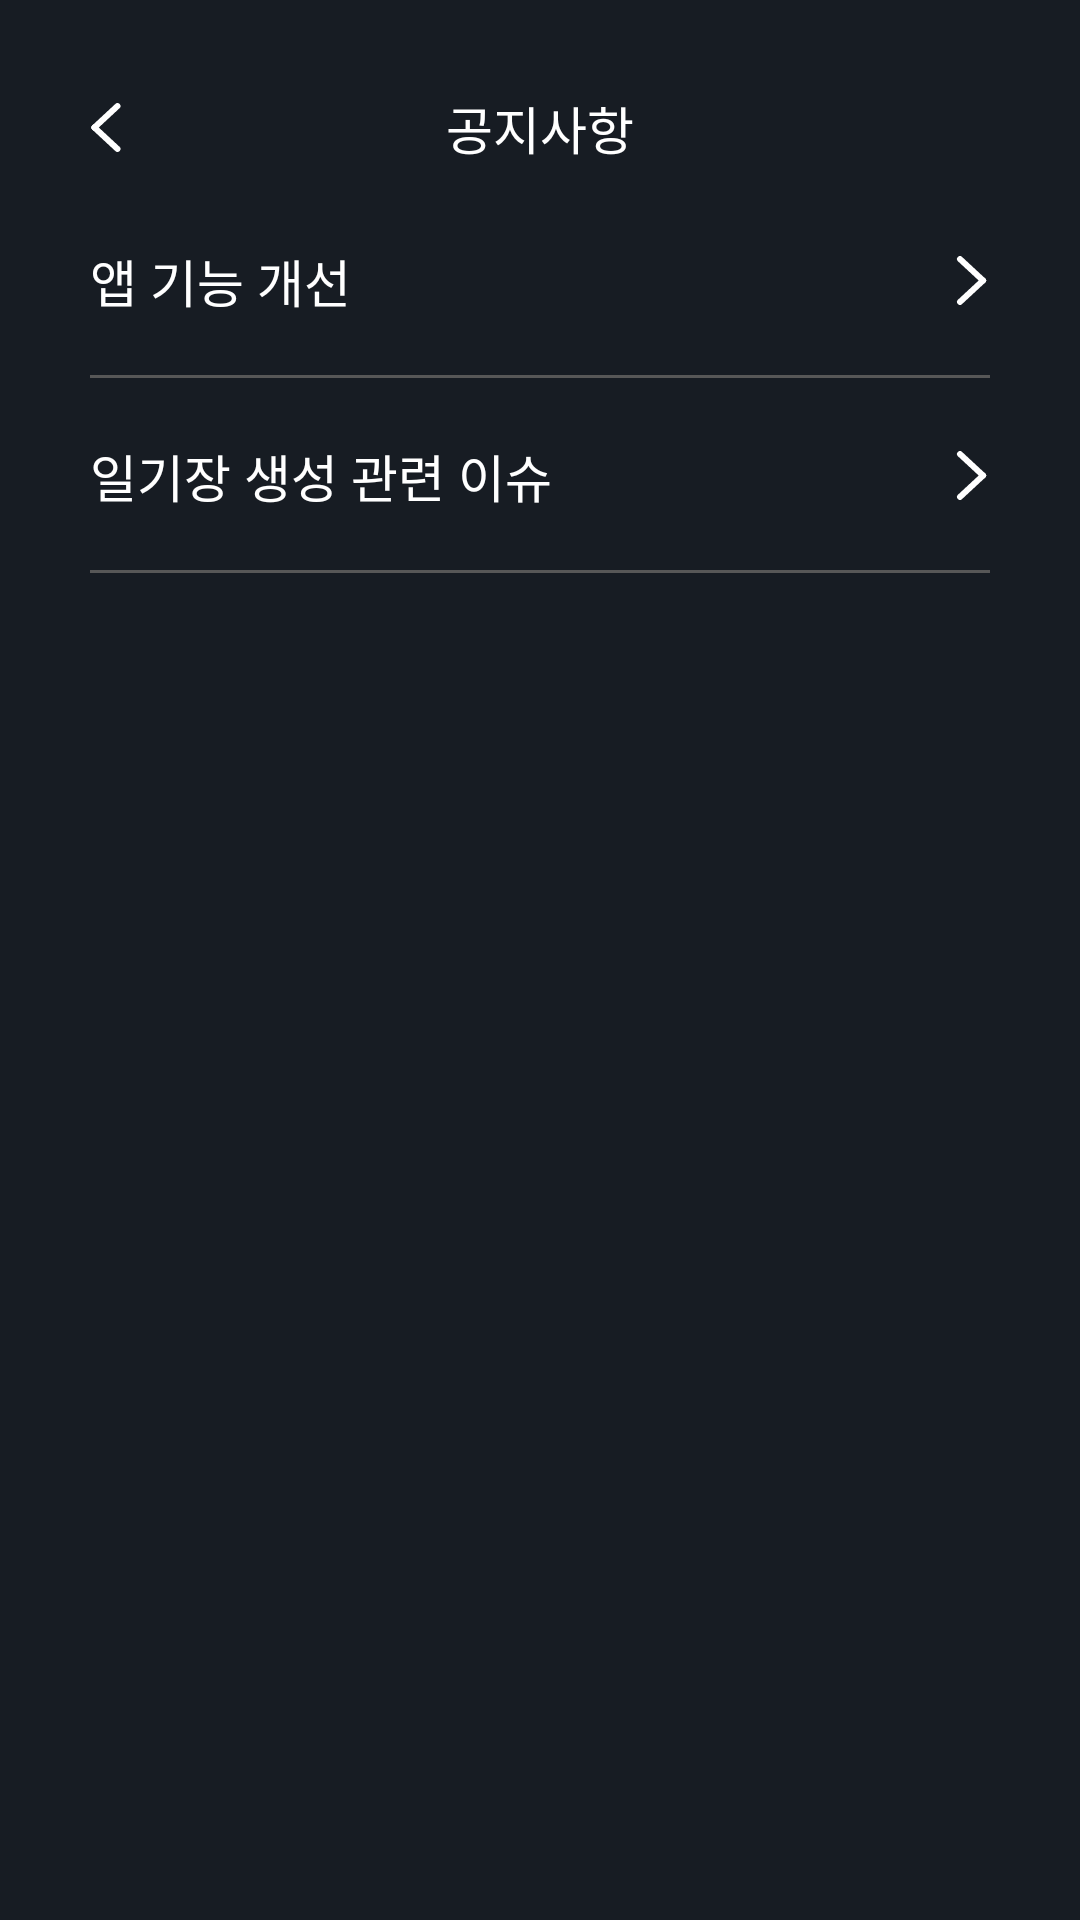

Layout XML and referenced resources for this Android screen:
<!-- AndroidManifest.xml: application theme CustomTheme -->
<!-- res/layout/activity_notice.xml -->
<?xml version="1.0" encoding="utf-8"?>
<androidx.constraintlayout.widget.ConstraintLayout xmlns:android="http://schemas.android.com/apk/res/android"
    xmlns:app="http://schemas.android.com/apk/res-auto"
    xmlns:tools="http://schemas.android.com/tools"
    android:layout_width="match_parent"
    android:layout_height="match_parent">

    <ImageView
        android:id="@+id/button_back"
        android:layout_width="wrap_content"
        android:layout_height="wrap_content"
        android:layout_marginStart="30dp"
        android:adjustViewBounds="true"
        app:layout_constraintBottom_toBottomOf="@id/textview_text_notice"
        app:layout_constraintStart_toStartOf="parent"
        app:layout_constraintTop_toTopOf="@id/textview_text_notice"
        app:srcCompat="@drawable/ic_back" />

    <TextView
        android:id="@+id/textview_text_notice"
        android:layout_width="wrap_content"
        android:layout_height="wrap_content"
        android:layout_marginTop="30dp"
        android:text="공지사항"
        android:textColor="@color/white"
        android:textSize="17sp"
        app:layout_constraintEnd_toEndOf="parent"
        app:layout_constraintHorizontal_bias="0.5"
        app:layout_constraintStart_toEndOf="@+id/button_back"
        app:layout_constraintStart_toStartOf="parent"
        app:layout_constraintTop_toTopOf="parent"
        tools:ignore="HardcodedText" />

    <androidx.constraintlayout.widget.ConstraintLayout
        android:id="@+id/layout_notice1"
        android:layout_width="0dp"
        android:layout_height="wrap_content"
        android:layout_marginHorizontal="30dp"
        android:layout_marginTop="10dp"
        app:layout_constraintEnd_toEndOf="parent"
        app:layout_constraintStart_toStartOf="parent"
        app:layout_constraintTop_toBottomOf="@id/button_back">

        <TextView
            android:layout_width="wrap_content"
            android:layout_height="wrap_content"
            android:layout_marginVertical="20dp"
            android:text="앱 기능 개선"
            android:textColor="@color/white"
            android:textSize="17sp"
            app:layout_constraintBottom_toBottomOf="parent"
            app:layout_constraintStart_toStartOf="parent"
            app:layout_constraintTop_toTopOf="parent"
            tools:ignore="HardcodedText" />

        <ImageView
            android:id="@+id/button_detail_1"
            android:layout_width="wrap_content"
            android:layout_height="wrap_content"
            android:background="@drawable/ic_detail"
            app:layout_constraintBottom_toBottomOf="parent"
            app:layout_constraintEnd_toEndOf="parent"
            app:layout_constraintTop_toTopOf="parent" />

        <View
            android:layout_width="0dp"
            android:layout_height="1dp"
            android:background="@color/gray6"
            app:layout_constraintBottom_toBottomOf="parent"
            app:layout_constraintEnd_toEndOf="parent"
            app:layout_constraintStart_toStartOf="parent" />

    </androidx.constraintlayout.widget.ConstraintLayout>

    <androidx.constraintlayout.widget.ConstraintLayout
        android:id="@+id/layout_notice1_detail"
        android:layout_width="0dp"
        android:layout_height="wrap_content"
        android:layout_marginHorizontal="30dp"
        android:orientation="vertical"
        android:visibility="gone"
        app:layout_constraintEnd_toEndOf="parent"
        app:layout_constraintStart_toStartOf="parent"
        app:layout_constraintTop_toBottomOf="@id/layout_notice1">

        <TextView
            android:layout_width="wrap_content"
            android:layout_height="wrap_content"
            android:layout_marginVertical="20dp"
            android:text="조만간 업데이트 하겠습니다 :)"
            android:textColor="@color/white"
            android:textSize="15sp"
            app:layout_constraintBottom_toBottomOf="parent"
            app:layout_constraintStart_toStartOf="parent"
            app:layout_constraintTop_toTopOf="parent"
            tools:ignore="HardcodedText" />

        <View
            android:layout_width="0dp"
            android:layout_height="1dp"
            android:background="@color/gray6"
            app:layout_constraintBottom_toBottomOf="parent"
            app:layout_constraintEnd_toEndOf="parent"
            app:layout_constraintStart_toStartOf="parent" />

    </androidx.constraintlayout.widget.ConstraintLayout>

    <androidx.constraintlayout.widget.ConstraintLayout
        android:id="@+id/layout_notice2"
        android:layout_width="0dp"
        android:layout_height="wrap_content"
        android:layout_marginHorizontal="30dp"
        android:orientation="vertical"
        android:visibility="visible"
        app:layout_constraintEnd_toEndOf="parent"
        app:layout_constraintStart_toStartOf="parent"
        app:layout_constraintTop_toBottomOf="@id/layout_notice1_detail">

        <TextView
            android:layout_width="wrap_content"
            android:layout_height="wrap_content"
            android:layout_marginVertical="20dp"
            android:text="일기장 생성 관련 이슈"
            android:textColor="@color/white"
            android:textSize="17sp"
            app:layout_constraintBottom_toBottomOf="parent"
            app:layout_constraintStart_toStartOf="parent"
            app:layout_constraintTop_toTopOf="parent"
            tools:ignore="HardcodedText" />

        <ImageView
            android:id="@+id/button_detail_2"
            android:layout_width="wrap_content"
            android:layout_height="wrap_content"
            android:background="@drawable/ic_detail"
            app:layout_constraintBottom_toBottomOf="parent"
            app:layout_constraintEnd_toEndOf="parent"
            app:layout_constraintTop_toTopOf="parent" />

        <View
            android:layout_width="0dp"
            android:layout_height="1dp"
            android:background="@color/gray6"
            app:layout_constraintBottom_toBottomOf="parent"
            app:layout_constraintEnd_toEndOf="parent"
            app:layout_constraintStart_toStartOf="parent" />

    </androidx.constraintlayout.widget.ConstraintLayout>


    <androidx.constraintlayout.widget.ConstraintLayout
        android:id="@+id/layout_notice2_detail"
        android:layout_width="0dp"
        android:layout_height="wrap_content"
        android:layout_marginHorizontal="30dp"
        android:orientation="vertical"
        android:visibility="gone"
        app:layout_constraintEnd_toEndOf="parent"
        app:layout_constraintStart_toStartOf="parent"
        app:layout_constraintTop_toBottomOf="@id/layout_notice2">

        <TextView
            android:layout_width="wrap_content"
            android:layout_height="wrap_content"
            android:layout_marginVertical="20dp"
            android:text="조만간 업데이트 하겠습니다 :)"
            android:textColor="@color/white"
            android:textSize="15sp"
            app:layout_constraintBottom_toBottomOf="parent"
            app:layout_constraintStart_toStartOf="parent"
            app:layout_constraintTop_toTopOf="parent"
            tools:ignore="HardcodedText" />

        <View
            android:layout_width="0dp"
            android:layout_height="1dp"
            android:background="@color/gray6"
            app:layout_constraintBottom_toBottomOf="parent"
            app:layout_constraintEnd_toEndOf="parent"
            app:layout_constraintStart_toStartOf="parent" />

    </androidx.constraintlayout.widget.ConstraintLayout>

</androidx.constraintlayout.widget.ConstraintLayout>
<!-- resources referenced by this layout -->
<resources>
  <color name="gray6">#575757</color>
  <color name="white">#FFFFFFFF</color>
  <!-- drawable ic_back (drawable) -->
  <vector xmlns:android="http://schemas.android.com/apk/res/android"
      android:width="11dp"
      android:height="17dp"
      android:viewportWidth="11"
      android:viewportHeight="17">
    <path
        android:pathData="M9.154,1.361L1.466,8.5"
        android:strokeWidth="2"
        android:fillColor="#00000000"
        android:strokeColor="#ffffff"
        android:strokeLineCap="round"/>
    <path
        android:pathData="M9.154,15.639L1.466,8.5"
        android:strokeWidth="2"
        android:fillColor="#00000000"
        android:strokeColor="#ffffff"
        android:strokeLineCap="round"/>
  </vector>
  <!-- drawable ic_detail (drawable) -->
  <vector xmlns:android="http://schemas.android.com/apk/res/android"
      android:width="12dp"
      android:height="17dp"
      android:viewportWidth="12"
      android:viewportHeight="17">
    <path
        android:pathData="M2,15.639L9.688,8.5"
        android:strokeWidth="2"
        android:fillColor="#00000000"
        android:strokeColor="#ffffff"
        android:strokeLineCap="round"/>
    <path
        android:pathData="M2,1.361L9.688,8.5"
        android:strokeWidth="2"
        android:fillColor="#00000000"
        android:strokeColor="#ffffff"
        android:strokeLineCap="round"/>
  </vector>
  <style name="CustomTheme" parent="Theme.AppCompat.NoActionBar">
          <item name="android:windowBackground">@color/backgroud</item>
      </style>
  <color name="backgroud">#171C23</color>
</resources>
